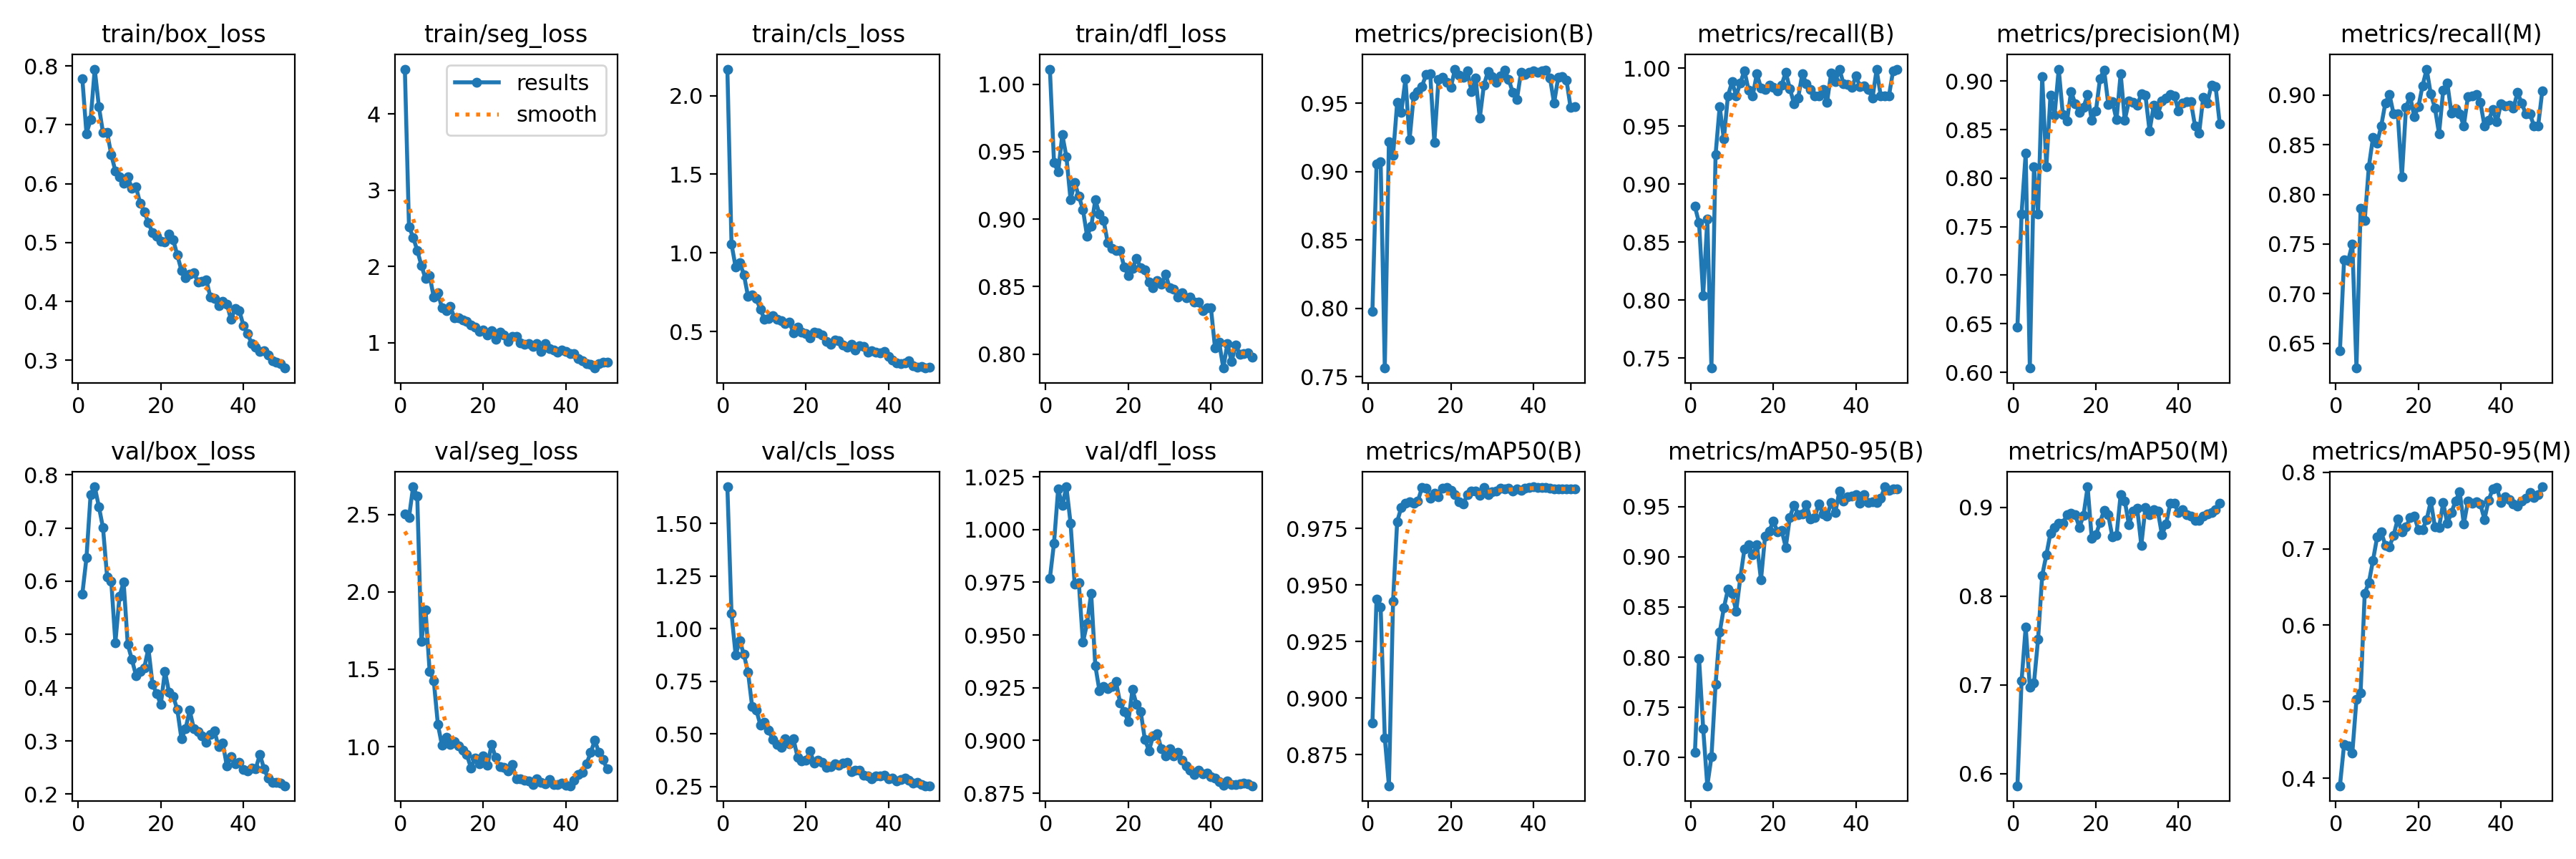

The file beside this chart, header and first rows:
epoch, time, train/box_loss, train/seg_loss, train/cls_loss, train/dfl_loss, metrics/precision(B), metrics/recall(B), metrics/mAP50(B), metrics/mAP50-95(B), metrics/precision(M), metrics/recall(M), metrics/mAP50(M), metrics/mAP50-95(M), val/box_loss, val/seg_loss, val/cls_loss, val/dfl_loss, lr/pg0, lr/pg1, lr/pg2
1, 9.509, 0.7779, 4.589, 2.169, 1.011, 0.7979, 0.8807, 0.889, 0.7051, 0.6463, 0.6429, 0.5864, 0.3902, 0.5762, 2.503, 1.675, 0.9769, 0.0004287, 0.0004287, 0.0004287
2, 16.27, 0.685, 2.523, 1.057, 0.942, 0.9054, 0.8664, 0.9439, 0.7989, 0.7632, 0.7343, 0.7046, 0.444, 0.6441, 2.481, 1.071, 0.9937, 0.0008544, 0.0008544, 0.0008544
3, 24.17, 0.7087, 2.383, 0.909, 0.935, 0.907, 0.8038, 0.9401, 0.7291, 0.8256, 0.7333, 0.7652, 0.442, 0.7629, 2.679, 0.8752, 1.019, 0.001263, 0.001263, 0.001263
4, 31.75, 0.7945, 2.212, 0.9376, 0.9627, 0.7563, 0.8696, 0.8825, 0.672, 0.6043, 0.7502, 0.6977, 0.4332, 0.7773, 2.618, 0.9428, 1.011, 0.001344, 0.001344, 0.001344
5, 38.68, 0.731, 2.016, 0.8621, 0.9463, 0.9221, 0.7413, 0.8613, 0.7006, 0.8116, 0.6251, 0.702, 0.503, 0.7402, 1.679, 0.8776, 1.02, 0.001316, 0.001316, 0.001316
6, 45.57, 0.6868, 1.84, 0.7244, 0.9145, 0.9118, 0.9253, 0.9428, 0.773, 0.7631, 0.7857, 0.7516, 0.5115, 0.7004, 1.886, 0.7939, 1.003, 0.001288, 0.001288, 0.001288
7, 52.71, 0.6871, 1.879, 0.7321, 0.927, 0.9504, 0.9669, 0.978, 0.8247, 0.9046, 0.7738, 0.8234, 0.642, 0.6083, 1.488, 0.6296, 0.9742, 0.001259, 0.001259, 0.001259
8, 62.92, 0.6491, 1.598, 0.7084, 0.9171, 0.9435, 0.9388, 0.9843, 0.8489, 0.8114, 0.828, 0.8464, 0.6558, 0.6001, 1.427, 0.6143, 0.975, 0.001231, 0.001231, 0.001231
9, 73.69, 0.6216, 1.656, 0.6412, 0.9072, 0.9677, 0.9762, 0.9862, 0.8676, 0.8853, 0.8571, 0.8711, 0.6847, 0.4848, 1.143, 0.5419, 0.9465, 0.001203, 0.001203, 0.001203
10, 82.33, 0.6113, 1.454, 0.577, 0.8875, 0.9233, 0.9881, 0.9869, 0.8634, 0.865, 0.8518, 0.877, 0.7151, 0.5718, 1.008, 0.5552, 0.9554, 0.001174, 0.001174, 0.001174
11, 88.91, 0.6006, 1.424, 0.5812, 0.8946, 0.9555, 0.9762, 0.9861, 0.8459, 0.9123, 0.869, 0.8818, 0.7218, 0.5984, 1.06, 0.5164, 0.9698, 0.001146, 0.001146, 0.001146
12, 95.07, 0.6118, 1.474, 0.6029, 0.9142, 0.9583, 0.9874, 0.987, 0.8791, 0.8655, 0.8922, 0.8821, 0.7046, 0.4811, 1.016, 0.4726, 0.9355, 0.001118, 0.001118, 0.001118
13, 104.4, 0.5917, 1.328, 0.5769, 0.9039, 0.9623, 0.9977, 0.993, 0.9079, 0.8587, 0.9006, 0.8917, 0.7029, 0.4528, 1.033, 0.4506, 0.9236, 0.001089, 0.001089, 0.001089
14, 113.4, 0.5941, 1.325, 0.5686, 0.8993, 0.9708, 0.9811, 0.9927, 0.9118, 0.8894, 0.8808, 0.8935, 0.7176, 0.4231, 1.005, 0.4373, 0.9257, 0.001061, 0.001061, 0.001061
15, 120.2, 0.5667, 1.299, 0.5494, 0.8827, 0.9716, 0.9762, 0.9884, 0.9017, 0.8766, 0.881, 0.8918, 0.7389, 0.4304, 0.9768, 0.476, 0.9247, 0.001033, 0.001033, 0.001033
16, 127, 0.5526, 1.279, 0.5585, 0.8783, 0.9213, 0.9952, 0.9904, 0.9123, 0.8674, 0.8177, 0.8774, 0.7223, 0.4379, 0.9484, 0.4524, 0.9256, 0.001005, 0.001005, 0.001005
17, 133.8, 0.5334, 1.231, 0.4933, 0.8767, 0.9671, 0.9829, 0.9891, 0.877, 0.8731, 0.8878, 0.8909, 0.7284, 0.4739, 0.8638, 0.4766, 0.9279, 0.0009763, 0.0009763, 0.0009763
18, 140.6, 0.5166, 1.202, 0.5287, 0.8766, 0.9687, 0.9818, 0.9927, 0.9207, 0.8859, 0.8986, 0.9232, 0.7409, 0.4059, 0.9255, 0.3897, 0.9179, 0.000948, 0.000948, 0.000948
19, 147.5, 0.5111, 1.144, 0.4946, 0.8646, 0.965, 0.9854, 0.993, 0.9258, 0.8595, 0.8784, 0.8649, 0.7423, 0.3895, 0.8915, 0.3727, 0.9137, 0.0009197, 0.0009197, 0.0009197
20, 154.6, 0.5023, 1.167, 0.4878, 0.8582, 0.9616, 0.9834, 0.9919, 0.9352, 0.8691, 0.8882, 0.8688, 0.725, 0.3681, 0.9407, 0.3735, 0.9091, 0.0008914, 0.0008914, 0.0008914
21, 161.3, 0.5007, 1.101, 0.4584, 0.8637, 0.9749, 0.9807, 0.9899, 0.9249, 0.9025, 0.9094, 0.8832, 0.7252, 0.4311, 0.8791, 0.4196, 0.9241, 0.0008631, 0.0008631, 0.0008631
22, 168.3, 0.5144, 1.156, 0.4957, 0.871, 0.9706, 0.9856, 0.9868, 0.9265, 0.9115, 0.9262, 0.8968, 0.7381, 0.3911, 1.014, 0.3624, 0.917, 0.0008348, 0.0008348, 0.0008348
23, 175.8, 0.5047, 1.044, 0.4908, 0.8639, 0.9688, 0.9963, 0.9857, 0.9094, 0.876, 0.9012, 0.8914, 0.7623, 0.3839, 0.9291, 0.3747, 0.9136, 0.0008065, 0.0008065, 0.0008065
24, 183.6, 0.4787, 1.139, 0.4787, 0.8626, 0.9736, 0.9824, 0.9901, 0.9394, 0.8788, 0.8871, 0.8666, 0.7287, 0.3589, 0.8688, 0.3647, 0.9005, 0.0007782, 0.0007782, 0.0007782
25, 190.5, 0.4527, 1.103, 0.4384, 0.8532, 0.9584, 0.9694, 0.9917, 0.9515, 0.8601, 0.8613, 0.8682, 0.7276, 0.3037, 0.8686, 0.3414, 0.8952, 0.0007499, 0.0007499, 0.0007499
26, 200.9, 0.4396, 1.017, 0.4208, 0.8491, 0.9682, 0.9741, 0.9915, 0.9422, 0.9077, 0.9048, 0.9146, 0.7603, 0.3234, 0.8455, 0.3445, 0.9021, 0.0007216, 0.0007216, 0.0007216
27, 210.7, 0.4458, 1.082, 0.4473, 0.8546, 0.939, 0.9952, 0.9896, 0.9428, 0.8599, 0.9122, 0.9072, 0.7329, 0.3575, 0.8847, 0.3574, 0.9031, 0.0006934, 0.0006934, 0.0006934
28, 220.4, 0.4486, 1.086, 0.4428, 0.8518, 0.9632, 0.9866, 0.993, 0.9521, 0.8792, 0.8817, 0.8807, 0.7476, 0.3229, 0.7935, 0.3528, 0.896, 0.0006651, 0.0006651, 0.0006651
29, 230.3, 0.4332, 0.9973, 0.4148, 0.8594, 0.9732, 0.9813, 0.9899, 0.9375, 0.8783, 0.8862, 0.8962, 0.7624, 0.3182, 0.7909, 0.3626, 0.8927, 0.0006368, 0.0006368, 0.0006368
30, 240.1, 0.4338, 0.9821, 0.3988, 0.849, 0.9696, 0.9762, 0.991, 0.9393, 0.8748, 0.881, 0.8992, 0.7748, 0.3098, 0.781, 0.3638, 0.8961, 0.0006085, 0.0006085, 0.0006085
31, 251, 0.437, 0.9874, 0.4195, 0.8482, 0.9654, 0.9762, 0.9915, 0.9525, 0.8868, 0.869, 0.8574, 0.7322, 0.297, 0.7774, 0.32, 0.8926, 0.0005802, 0.0005802, 0.0005802
32, 261.8, 0.4077, 0.948, 0.3831, 0.8423, 0.9701, 0.9814, 0.9927, 0.9424, 0.8853, 0.8987, 0.8999, 0.7626, 0.3124, 0.7559, 0.3259, 0.8944, 0.0005519, 0.0005519, 0.0005519
33, 272.9, 0.4046, 0.9895, 0.4097, 0.8454, 0.9744, 0.9706, 0.9923, 0.9405, 0.8485, 0.8992, 0.8916, 0.7596, 0.3185, 0.7941, 0.3288, 0.8906, 0.0005236, 0.0005236, 0.0005236
34, 283.5, 0.3924, 0.8877, 0.4043, 0.8417, 0.9675, 0.996, 0.9927, 0.9541, 0.8747, 0.9009, 0.8976, 0.7615, 0.2889, 0.7703, 0.305, 0.8878, 0.0004953, 0.0004953, 0.0004953
35, 293.9, 0.4001, 0.9846, 0.367, 0.8423, 0.9578, 0.9881, 0.9915, 0.9441, 0.8654, 0.8929, 0.8959, 0.7584, 0.2967, 0.7619, 0.3015, 0.886, 0.000467, 0.000467, 0.000467
36, 304, 0.3958, 0.9207, 0.3799, 0.8388, 0.9527, 0.9992, 0.9924, 0.9657, 0.8794, 0.869, 0.869, 0.7384, 0.2526, 0.7871, 0.2878, 0.884, 0.0004387, 0.0004387, 0.0004387
37, 314.1, 0.3693, 0.9063, 0.3699, 0.8385, 0.9727, 0.9865, 0.9919, 0.9554, 0.8824, 0.875, 0.881, 0.7634, 0.27, 0.757, 0.2997, 0.8859, 0.0004104, 0.0004104, 0.0004104
38, 324.4, 0.3876, 0.8759, 0.3659, 0.8322, 0.9712, 0.986, 0.9927, 0.96, 0.8861, 0.8852, 0.9044, 0.7782, 0.2573, 0.7542, 0.3013, 0.8841, 0.0003821, 0.0003821, 0.0003821
39, 334.6, 0.3848, 0.9009, 0.3721, 0.8341, 0.9725, 0.9831, 0.993, 0.9608, 0.8846, 0.873, 0.9048, 0.7797, 0.2592, 0.7662, 0.3021, 0.8845, 0.0003538, 0.0003538, 0.0003538
40, 344.7, 0.3594, 0.8861, 0.3395, 0.8342, 0.9735, 0.9933, 0.9934, 0.9621, 0.8694, 0.8916, 0.8939, 0.7608, 0.2459, 0.7521, 0.2867, 0.8828, 0.0003255, 0.0003255, 0.0003255
41, 379.2, 0.3454, 0.8572, 0.3177, 0.8045, 0.9727, 0.9839, 0.993, 0.9533, 0.8774, 0.8891, 0.8976, 0.7679, 0.2435, 0.7476, 0.2913, 0.8821, 0.0002972, 0.0002972, 0.0002972
42, 385.7, 0.3285, 0.8531, 0.3027, 0.8087, 0.9738, 0.9846, 0.993, 0.9621, 0.8785, 0.8895, 0.8918, 0.7646, 0.2489, 0.7819, 0.2768, 0.8806, 0.0002689, 0.0002689, 0.0002689
43, 393.4, 0.3223, 0.7892, 0.2945, 0.7897, 0.9739, 0.9818, 0.993, 0.9543, 0.879, 0.8867, 0.8898, 0.7583, 0.2483, 0.819, 0.2817, 0.8789, 0.0002406, 0.0002406, 0.0002406
44, 401.1, 0.3154, 0.7659, 0.3004, 0.8081, 0.9686, 0.974, 0.9927, 0.9546, 0.8539, 0.9025, 0.8851, 0.7559, 0.2745, 0.8357, 0.2916, 0.8808, 0.0002123, 0.0002123, 0.0002123
45, 408.3, 0.3162, 0.7252, 0.3135, 0.7944, 0.9499, 0.9987, 0.9923, 0.9542, 0.8462, 0.8923, 0.8854, 0.7628, 0.248, 0.8901, 0.2802, 0.879, 0.0001841, 0.0001841, 0.0001841
46, 415.8, 0.3088, 0.7181, 0.2809, 0.807, 0.9689, 0.9762, 0.9924, 0.9583, 0.8832, 0.881, 0.89, 0.7663, 0.2298, 0.9623, 0.265, 0.8791, 0.0001558, 0.0001558, 0.0001558
47, 424.2, 0.2988, 0.6682, 0.2748, 0.7998, 0.9696, 0.9762, 0.9924, 0.9697, 0.8775, 0.881, 0.8923, 0.7733, 0.2227, 1.04, 0.2685, 0.8794, 0.0001275, 0.0001275, 0.0001275
48, 434.2, 0.2969, 0.7256, 0.2785, 0.8005, 0.967, 0.9762, 0.9924, 0.9663, 0.896, 0.869, 0.894, 0.7673, 0.222, 0.9635, 0.2588, 0.8799, 9.91726e-05, 9.91726e-05, 9.91726e-05
49, 444.2, 0.2944, 0.7461, 0.2681, 0.8008, 0.9467, 0.9979, 0.9924, 0.9675, 0.8942, 0.869, 0.8975, 0.771, 0.2206, 0.9154, 0.2542, 0.8796, 7.08784e-05, 7.08784e-05, 7.08784e-05
50, 453.3, 0.2869, 0.7403, 0.2737, 0.7976, 0.9472, 0.999, 0.9924, 0.9676, 0.8559, 0.9041, 0.905, 0.781, 0.2159, 0.8556, 0.2537, 0.8785, 4.25842e-05, 4.25842e-05, 4.25842e-05
